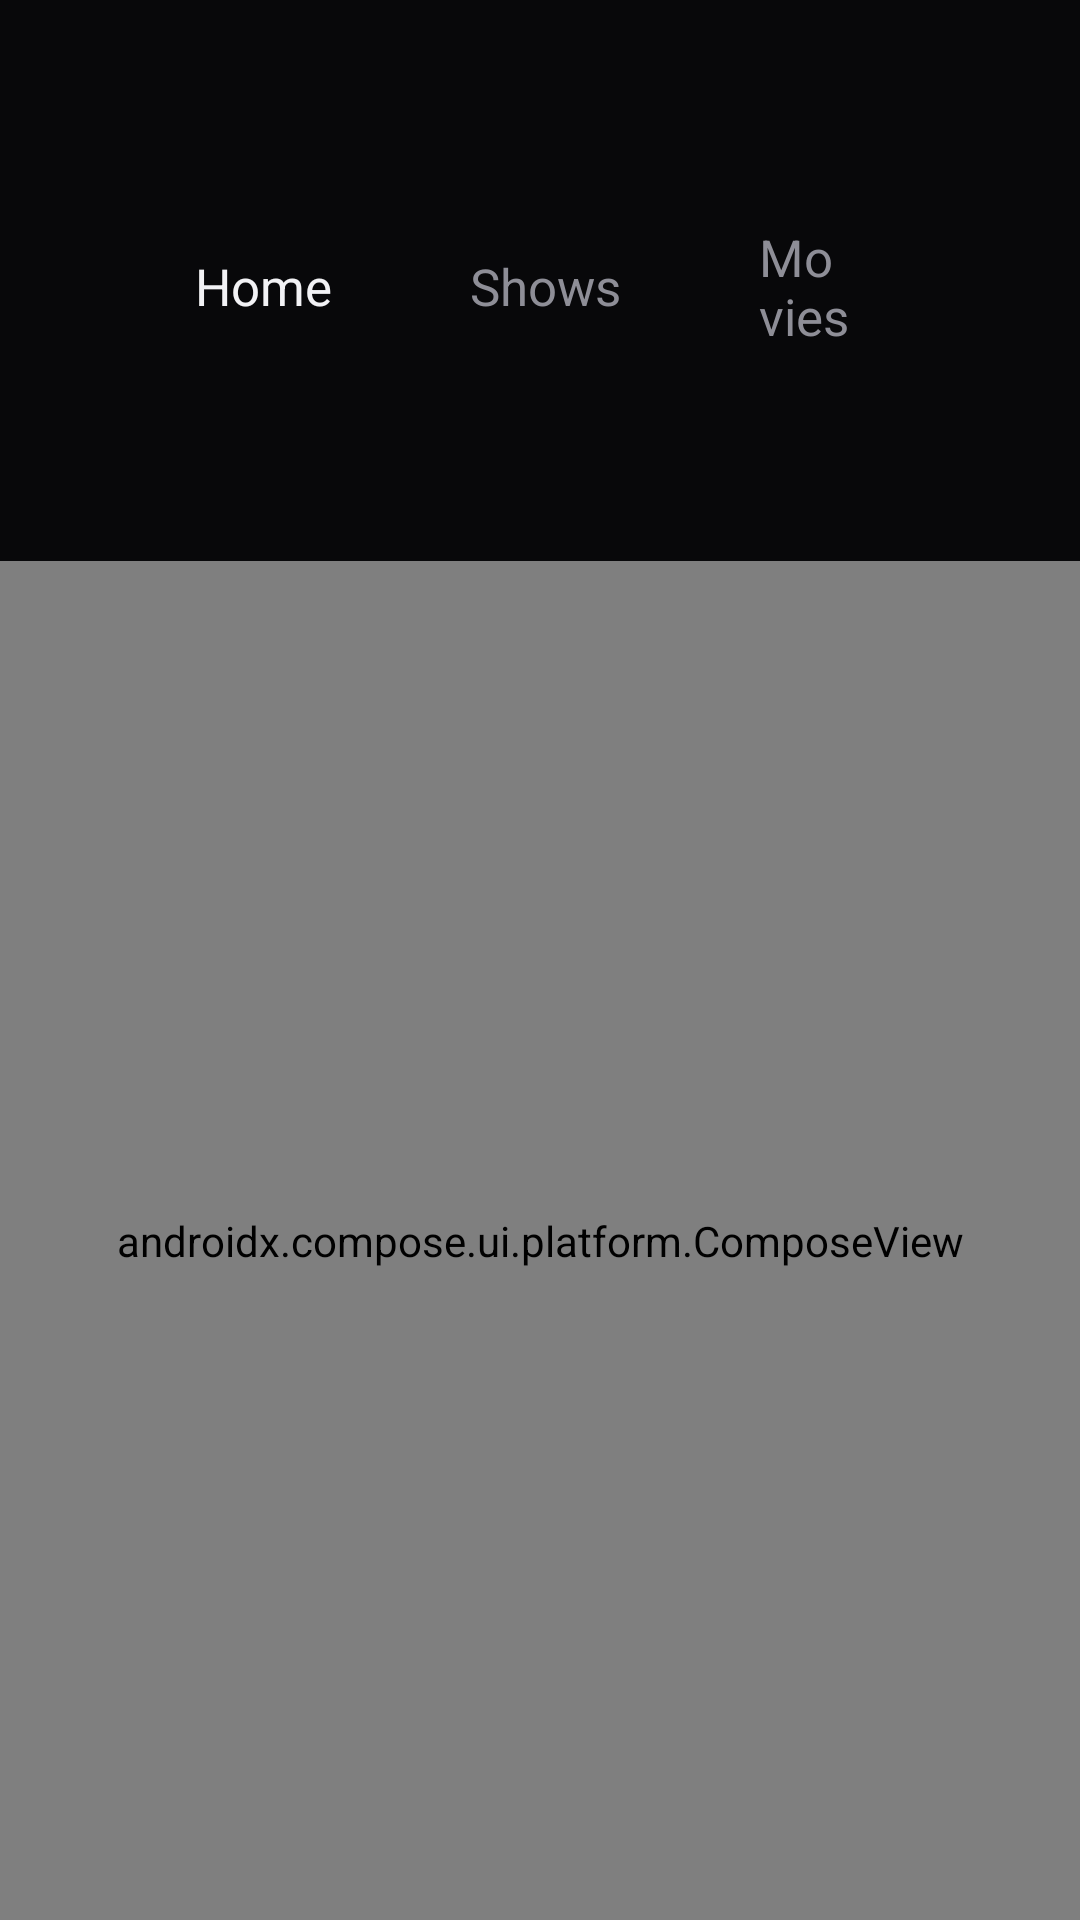

Reconstruct the res/layout file that produces this screen, plus the resources it refers to.
<!-- AndroidManifest.xml: application theme Theme.Megaflix -->
<!-- res/layout/activity_library.xml -->
<FrameLayout xmlns:android="http://schemas.android.com/apk/res/android"
    android:layout_width="match_parent"
    android:layout_height="match_parent"
    android:background="@color/mf_bg">

    <LinearLayout
        android:layout_width="match_parent"
        android:layout_height="match_parent"
        android:orientation="vertical"
        android:clipChildren="false"
        android:clipToPadding="false">

        
        <LinearLayout
            android:id="@+id/nav_bar"
            android:layout_width="match_parent"
            android:layout_height="wrap_content"
            android:orientation="horizontal"
            android:gravity="center"
            android:paddingStart="48dp"
            android:paddingEnd="48dp"
            android:paddingTop="26dp"
            android:paddingBottom="22dp">

            <TextView
                android:id="@+id/logo"
                android:layout_width="wrap_content"
                android:layout_height="wrap_content"
                android:text="MEGAFLIX"
                android:textColor="@color/mf_accent"
                android:textSize="22sp"
                android:textStyle="bold"
                android:letterSpacing="0.06"
                android:layout_marginEnd="40dp"
                android:visibility="gone" />

            <TextView
                android:id="@+id/tab_home"
                style="@style/NavTab"
                android:text="Home"
                android:textColor="@color/mf_text" />

            <TextView
                android:id="@+id/tab_shows"
                style="@style/NavTab"
                android:text="Shows"
                android:textColor="@color/mf_text_dim" />

            <TextView
                android:id="@+id/tab_movies"
                style="@style/NavTab"
                android:text="Movies"
                android:textColor="@color/mf_text_dim" />

            <TextView
                android:id="@+id/tab_search"
                style="@style/NavTab"
                android:text="Search"
                android:textColor="@color/mf_text_dim" />
        </LinearLayout>

        <androidx.compose.ui.platform.ComposeView
            android:id="@+id/rows_compose"
            android:layout_width="match_parent"
            android:layout_height="0dp"
            android:layout_weight="1" />
    </LinearLayout>

    <TextView
        android:id="@+id/empty"
        android:layout_width="wrap_content"
        android:layout_height="wrap_content"
        android:layout_gravity="center"
        android:textColor="@color/mf_text_dim"
        android:text="@string/empty_library"
        android:visibility="gone" />
</FrameLayout>
<!-- resources referenced by this layout -->
<resources>
  <color name="mf_accent">#E50914</color>
  <color name="mf_bg">#08080A</color>
  <color name="mf_text">#F2F2F5</color>
  <color name="mf_text_dim">#8E8E97</color>
  <string name="empty_library">No videos found. Push some with push-test-media.sh.</string>
  <style name="NavTab">
          <item name="android:layout_width">wrap_content</item>
          <item name="android:layout_height">wrap_content</item>
          <item name="android:layout_marginEnd">6dp</item>
          <item name="android:paddingStart">20dp</item>
          <item name="android:paddingEnd">20dp</item>
          <item name="android:paddingTop">9dp</item>
          <item name="android:paddingBottom">9dp</item>
          <item name="android:textSize">17sp</item>
          <item name="android:background">@drawable/nav_tab_bg</item>
          <item name="android:focusable">true</item>
          <item name="android:focusableInTouchMode">false</item>
      </style>
  <style name="Theme.Megaflix" parent="Theme.Material3.Dark.NoActionBar">
          <item name="android:windowBackground">@color/mf_bg</item>
          <item name="android:colorBackground">@color/mf_bg</item>
          <item name="colorPrimary">@color/mf_accent</item>
      </style>
  <!-- drawable nav_tab_bg (drawable) -->
  <selector xmlns:android="http://schemas.android.com/apk/res/android">
      <item android:state_focused="true">
          <shape android:shape="rectangle">
              <corners android:radius="22dp" />
              <solid android:color="@color/mf_glass_focus" />
          </shape>
      </item>
      <item android:state_selected="true">
          <shape android:shape="rectangle">
              <corners android:radius="22dp" />
              <solid android:color="@color/mf_glass" />
          </shape>
      </item>
      <item android:drawable="@android:color/transparent" />
  </selector>
  <color name="mf_glass_focus">#33FFFFFF</color>
  <color name="mf_glass">#1FFFFFFF</color>
</resources>
